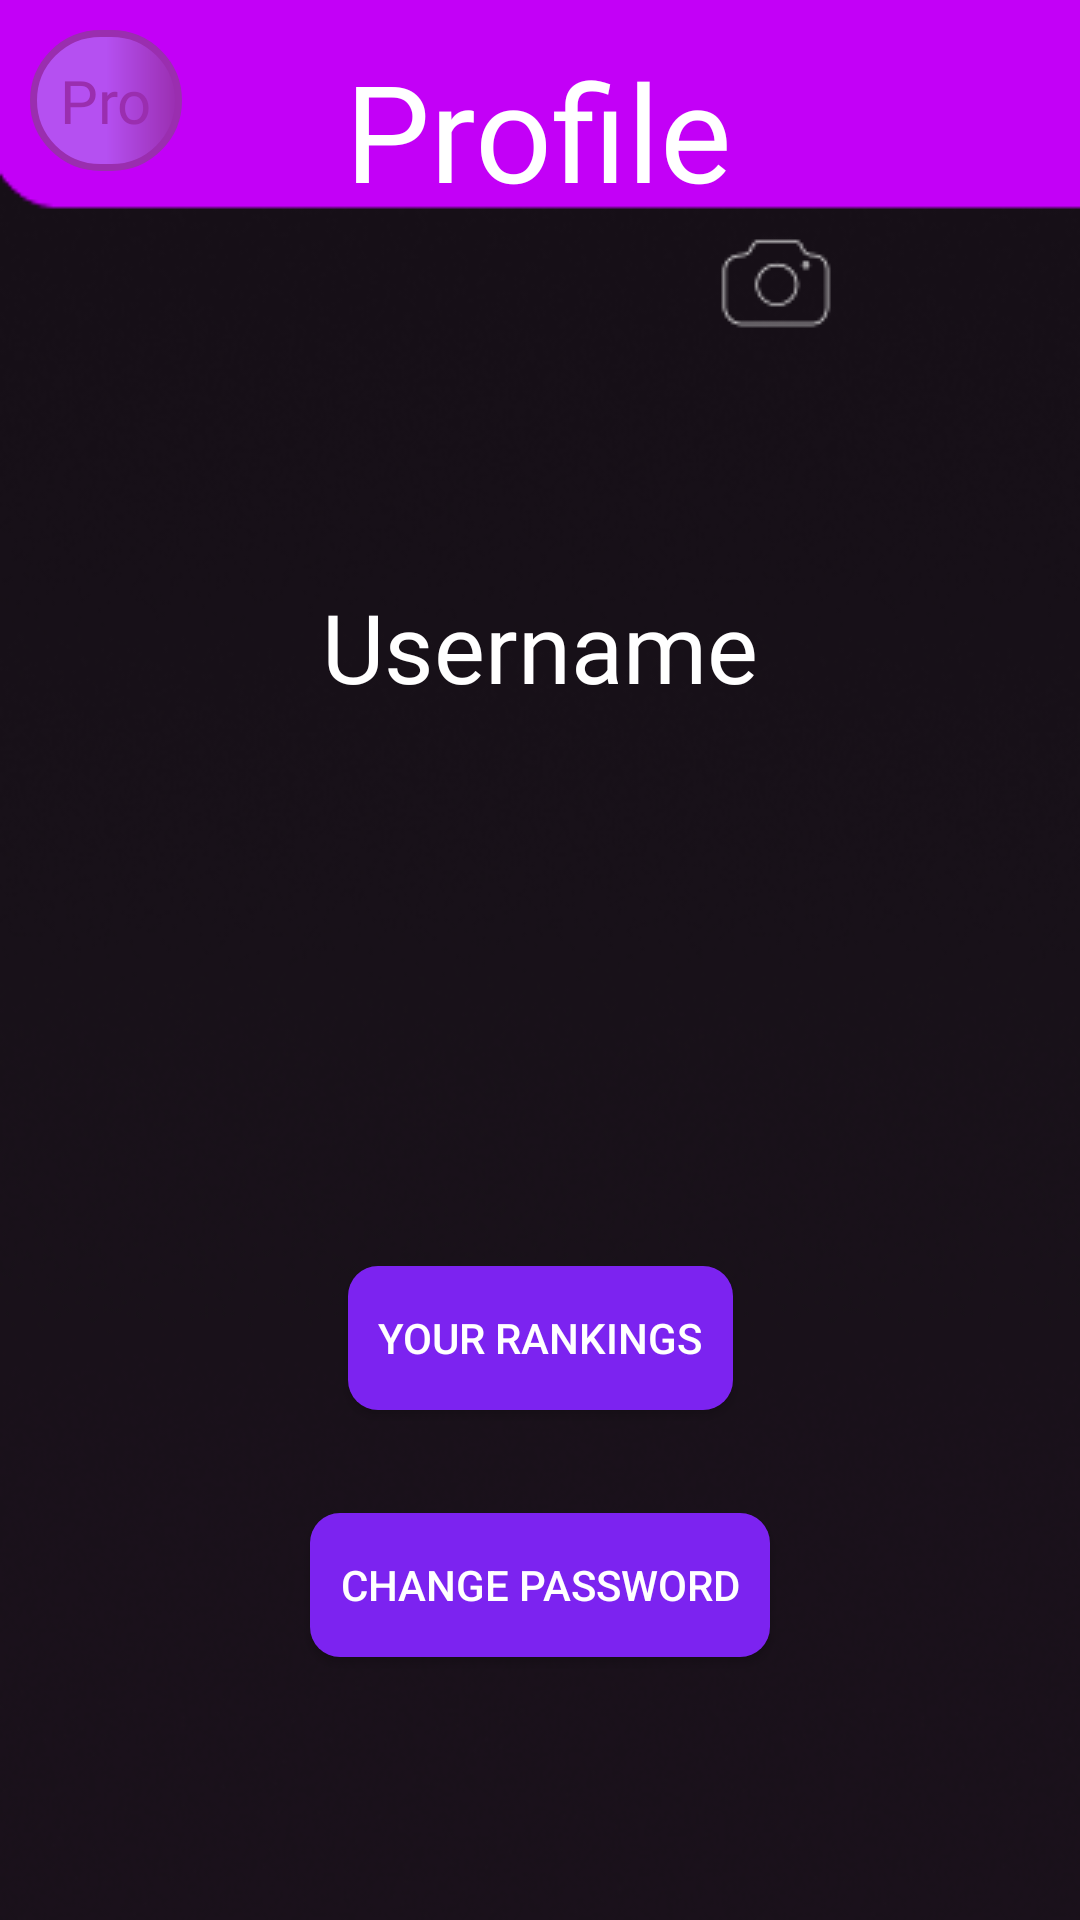

Reconstruct the res/layout file that produces this screen, plus the resources it refers to.
<!-- AndroidManifest.xml: application theme AppTheme -->
<!-- res/layout/activity_info.xml -->
<?xml version="1.0" encoding="utf-8"?>
<androidx.constraintlayout.widget.ConstraintLayout xmlns:android="http://schemas.android.com/apk/res/android"
    xmlns:app="http://schemas.android.com/apk/res-auto"
    xmlns:tools="http://schemas.android.com/tools"
    android:id="@+id/layoutI"
    android:layout_width="match_parent"
    android:layout_height="match_parent"
    android:background="@drawable/backgroundappsmall"
    tools:context=".User.Info">

    <TextView
        android:id="@+id/textView2"
        android:layout_width="wrap_content"
        android:layout_height="wrap_content"
        android:fontFamily="@font/royalacid"
        android:text="Profile"
        android:textColor="@android:color/white"
        android:textSize="45dp"
        app:layout_constraintBottom_toBottomOf="parent"
        app:layout_constraintEnd_toEndOf="parent"
        app:layout_constraintHorizontal_bias="0.498"
        app:layout_constraintStart_toStartOf="parent"
        app:layout_constraintTop_toTopOf="parent"
        app:layout_constraintVertical_bias="0.023" />

    <ImageView
        android:id="@+id/pp"
        android:layout_width="110dp"
        android:layout_height="110dp"
        app:layout_constraintBottom_toBottomOf="parent"
        app:layout_constraintEnd_toEndOf="parent"
        app:layout_constraintHorizontal_bias="0.498"
        app:layout_constraintStart_toStartOf="parent"
        app:layout_constraintTop_toBottomOf="@+id/textView2"
        app:layout_constraintVertical_bias="0.045"
        app:srcCompat="@drawable/user" />


    <ImageView
        android:id="@+id/plus"
        android:layout_width="wrap_content"
        android:layout_height="wrap_content"
        android:layout_marginBottom="528dp"
        app:layout_constraintBottom_toBottomOf="parent"
        app:layout_constraintEnd_toEndOf="parent"
        app:layout_constraintHorizontal_bias="0.0"
        app:layout_constraintStart_toEndOf="@+id/pp"
        app:srcCompat="@drawable/plusbutton" />

    <TextView
        android:id="@+id/usernameInfo"
        android:layout_width="wrap_content"
        android:layout_height="wrap_content"

        android:fontFamily="@font/royalacid"
        android:text="Username"
        android:textColor="@android:color/white"
        android:textSize="32dp"
        app:layout_constraintBottom_toBottomOf="parent"
        app:layout_constraintEnd_toEndOf="parent"
        app:layout_constraintHorizontal_bias="0.5"
        app:layout_constraintStart_toStartOf="parent"
        app:layout_constraintTop_toTopOf="parent"
        app:layout_constraintVertical_bias="0.325" />

    <TextView
        android:id="@+id/emailInfo"
        android:layout_width="wrap_content"
        android:layout_height="wrap_content"
        android:text=""
        android:textColor="@android:color/white"
        android:textSize="21dp"
        app:layout_constraintBottom_toBottomOf="parent"
        app:layout_constraintEnd_toEndOf="parent"
        app:layout_constraintHorizontal_bias="0.498"
        app:layout_constraintStart_toStartOf="parent"
        app:layout_constraintTop_toTopOf="parent"
        app:layout_constraintVertical_bias="0.459" />

    <TextView
        android:id="@+id/birthInfo"
        android:layout_width="wrap_content"
        android:layout_height="wrap_content"
        android:text=""
        android:textColor="@android:color/white"
        android:textSize="21dp"
        app:layout_constraintBottom_toBottomOf="parent"
        app:layout_constraintEnd_toEndOf="parent"
        app:layout_constraintHorizontal_bias="0.498"
        app:layout_constraintStart_toStartOf="parent"
        app:layout_constraintTop_toBottomOf="@+id/emailInfo"
        app:layout_constraintVertical_bias="0.100" />

    <FrameLayout
        android:layout_width="wrap_content"
        android:layout_height="wrap_content"
        app:layout_constraintStart_toStartOf="parent"
        app:layout_constraintTop_toTopOf="parent"
        android:layout_marginLeft="10dp"
        android:layout_marginTop="10dp">

        <TextView
            android:id="@+id/InfoToMenu"
            android:layout_width="wrap_content"
            android:layout_height="wrap_content"
            android:background="@drawable/round_corner"
            android:fontFamily="@font/maven_pro"
            android:padding="10dp"
            android:text="Pro"
            android:textColor="#9A2EAF"
            android:textSize="20dp" />

        <ImageView
            android:layout_width="35dp"
            android:layout_height="35dp"
            android:rotation="90"
            android:layout_gravity="center"
            android:src="@drawable/arrow"/>

    </FrameLayout>

    <Button
        android:id="@+id/previousRankings"
        android:layout_width="wrap_content"
        android:layout_height="wrap_content"
        android:background="@drawable/custom_button"
        android:paddingHorizontal="10dp"
        android:text="Your Rankings"
        android:textColor="@android:color/white"
        app:layout_constraintBottom_toBottomOf="parent"
        app:layout_constraintEnd_toEndOf="parent"
        app:layout_constraintHorizontal_bias="0.5"
        app:layout_constraintStart_toStartOf="parent"
        app:layout_constraintTop_toTopOf="parent"
        app:layout_constraintVertical_bias="0.713" />

    <Button
        android:id="@+id/passwordChange"
        android:layout_width="wrap_content"
        android:layout_height="wrap_content"
        android:background="@drawable/custom_button"
        android:paddingHorizontal="10dp"
        android:text="Change password"
        android:textColor="@android:color/white"
        app:layout_constraintBottom_toBottomOf="parent"
        app:layout_constraintEnd_toEndOf="parent"
        app:layout_constraintHorizontal_bias="0.5"
        app:layout_constraintStart_toStartOf="parent"
        app:layout_constraintTop_toTopOf="parent"
        app:layout_constraintVertical_bias="0.852" />

</androidx.constraintlayout.widget.ConstraintLayout>
<!-- resources referenced by this layout -->
<resources>
  <!-- drawable backgroundappsmall: png bitmap (drawable, 48441 bytes) -->
  <!-- drawable custom_button (drawable) -->
  <?xml version="1.0" encoding="utf-8"?>
  <shape xmlns:android="http://schemas.android.com/apk/res/android" android:shape="rectangle">
  
      <corners android:radius="10dp"/>
      <solid android:color="#7C23F0"/>
  </shape>
  <!-- drawable plusbutton: png bitmap (drawable, 1548 bytes) -->
  <!-- drawable round_corner (drawable) -->
  <?xml version="1.0" encoding="utf-8"?>
  <shape xmlns:android="http://schemas.android.com/apk/res/android">
      <padding
          android:left="1dp"
          android:right="1dp"
          android:bottom="1dp"
          android:top="1dp" />
  
      <corners android:radius="30dp" />
  
      <stroke android:width="7px" android:color="#9A2EAF" />
  
      <gradient
          android:startColor="#B550F1"
          android:centerColor="#B550F1"
          android:endColor="#9A2EAF"
          android:angle="0"/>
  </shape>
  <style name="AppTheme" parent="Theme.AppCompat.Light.NoActionBar">
          
          <item name="colorPrimary">@color/colorPrimary</item>
          <item name="colorPrimaryDark">@color/colorPrimaryDark</item>
          <item name="colorAccent">@color/colorAccent</item>
          <item name="android:navigationBarColor">@color/Black</item>
      </style>
  <color name="colorPrimary">#FFFFFF</color>
  <color name="colorPrimaryDark">#00574B</color>
  <color name="colorAccent">#D81B60</color>
  <color name="Black">#000000</color>
</resources>
